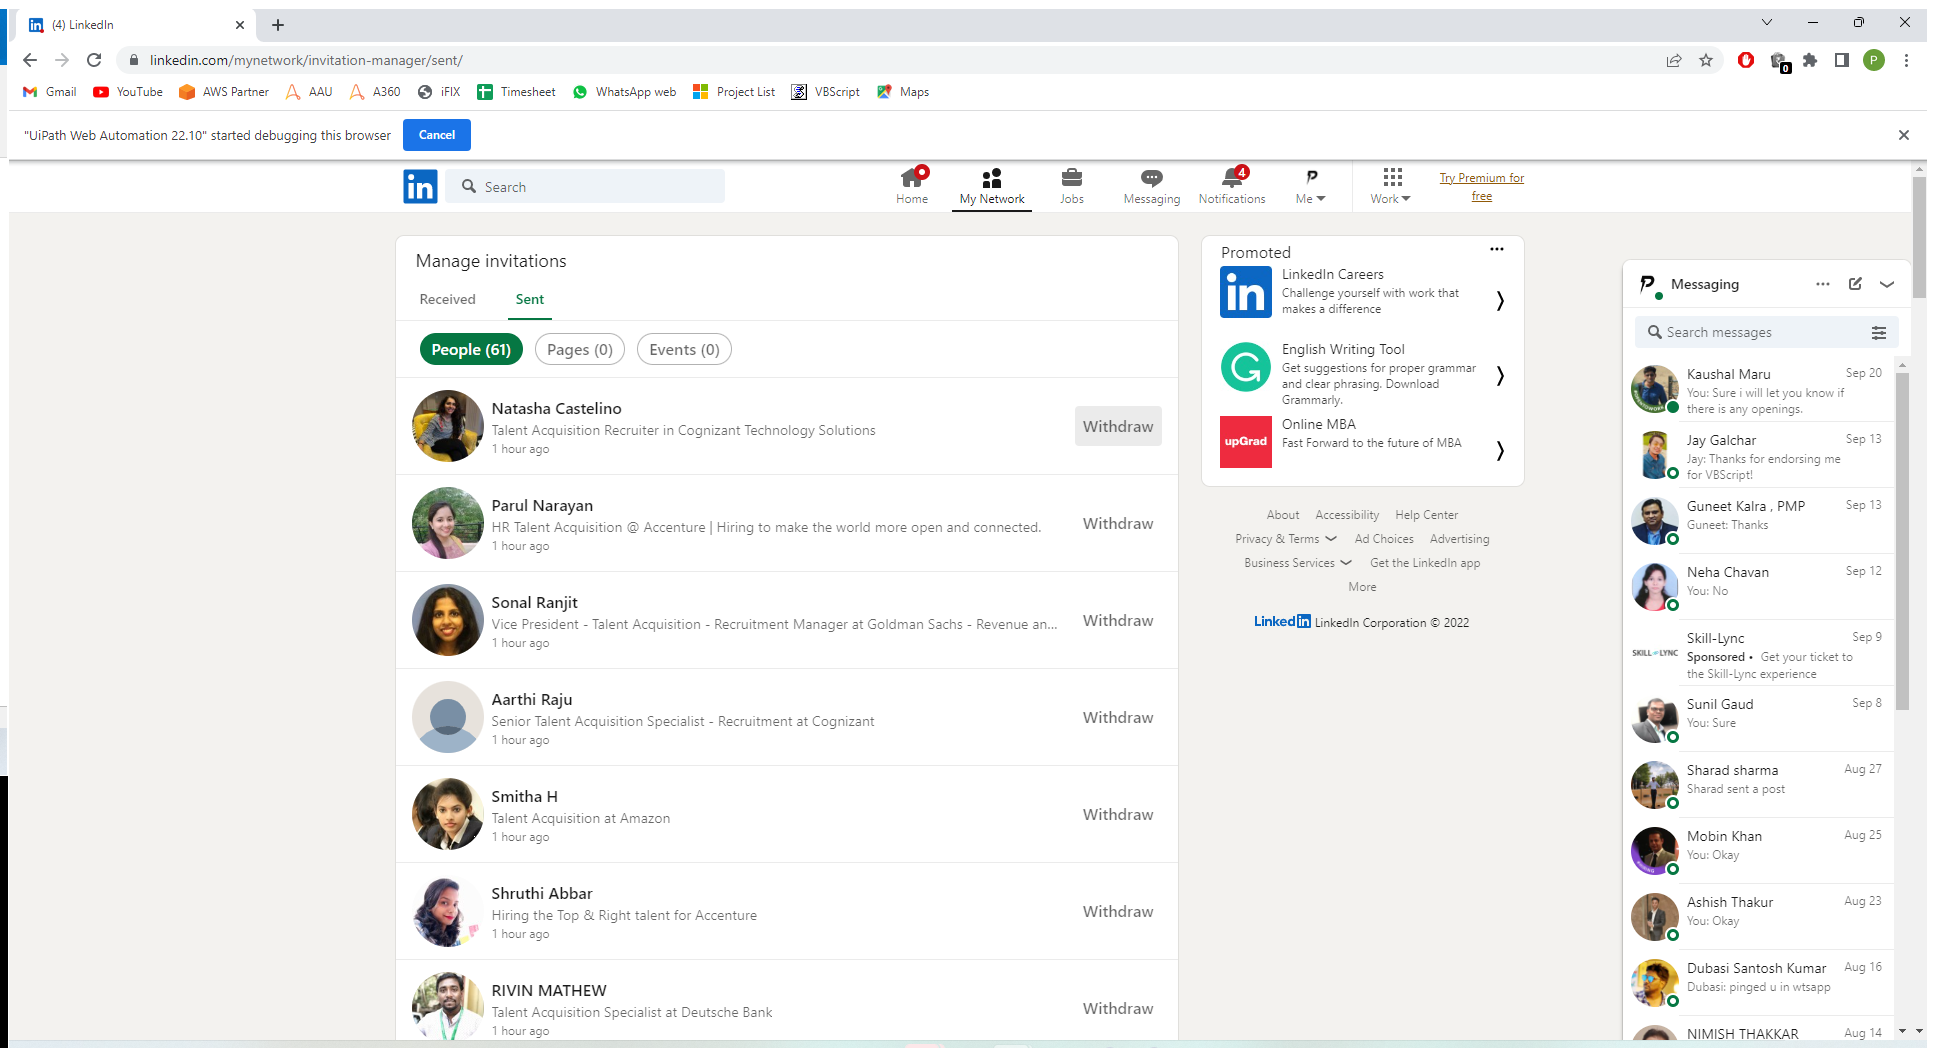
Task: LinkedInBots
Workflow: WithdrawConnection

Step 1: Use Existing Browser Chrome to open LinkedIn in window '*LinkedIn' (chrome.exe)

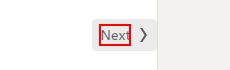
Step 2: find the element 'Next'

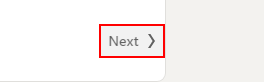
Step 3 [then]: click on the button 'Next'

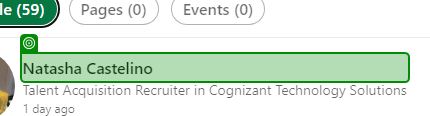
Step 4: get-text

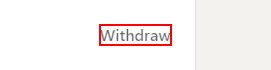
Step 5 [then]: find the button 'Withdraw'

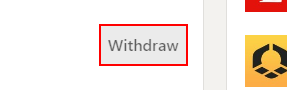
Step 6: click on the button 'Withdraw'

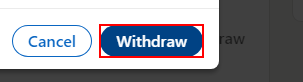
Step 7: click on the button 'Withdraw'